Run: headless pygame with SDL's dummy video driver; simulated clock (each Clock.tick advances the game by its frame time, no real sleeping); random seed 0; keys injected as events and as key.get_pressed() state; no mouse input; restart key R tapped at the start of phases 3 and 4.
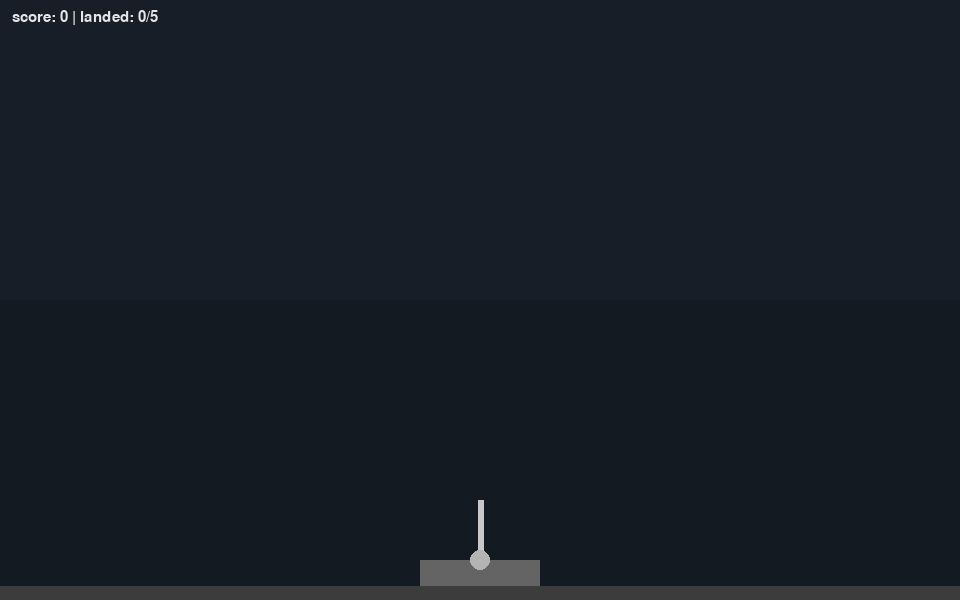
Frame 1 of 4 · flips 1–60 · no input
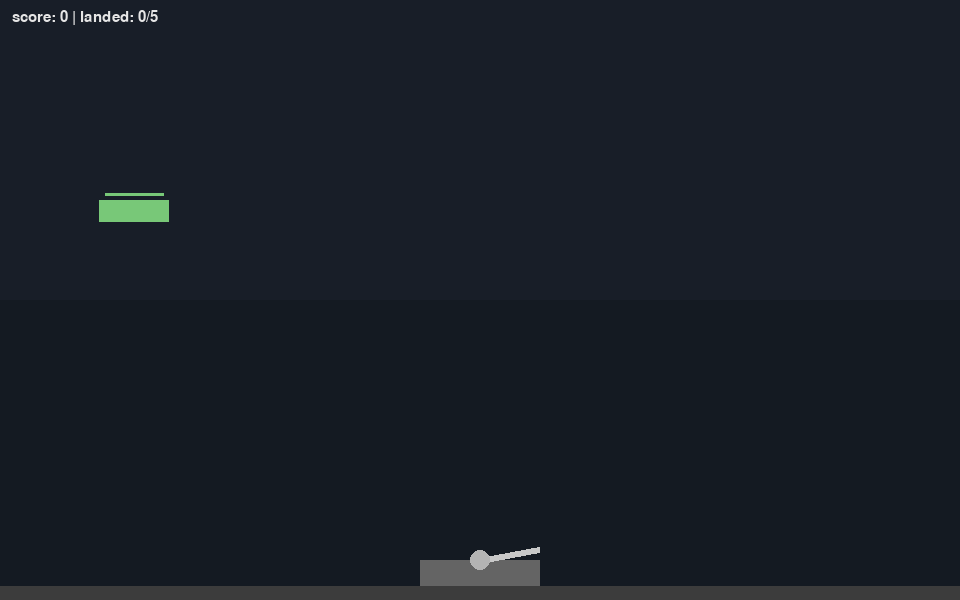
Frame 2 of 4 · flips 61–180 · tapped SPACE, RETURN · held RIGHT (→), D
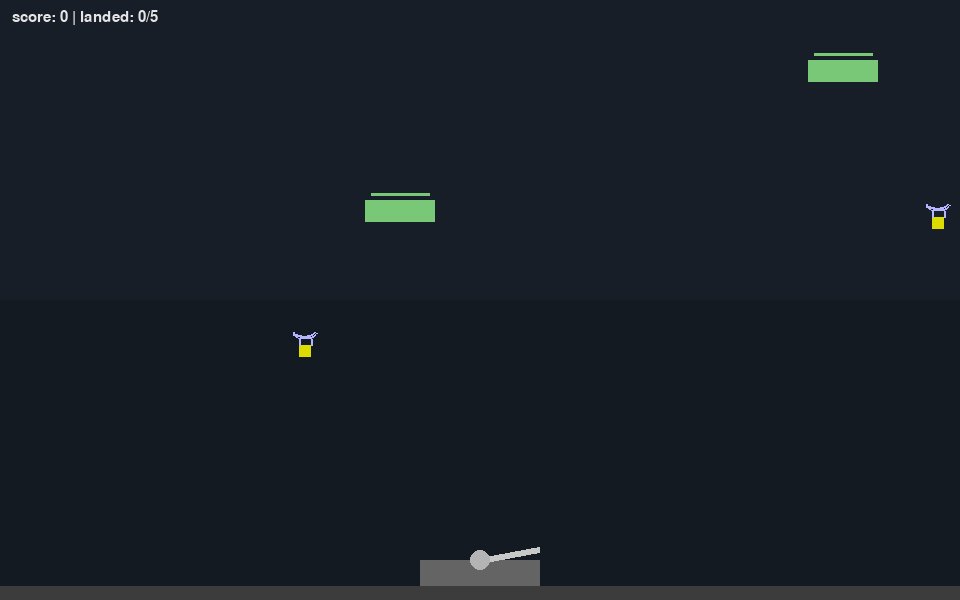
Frame 3 of 4 · flips 181–300 · tapped R · held DOWN (↓), S
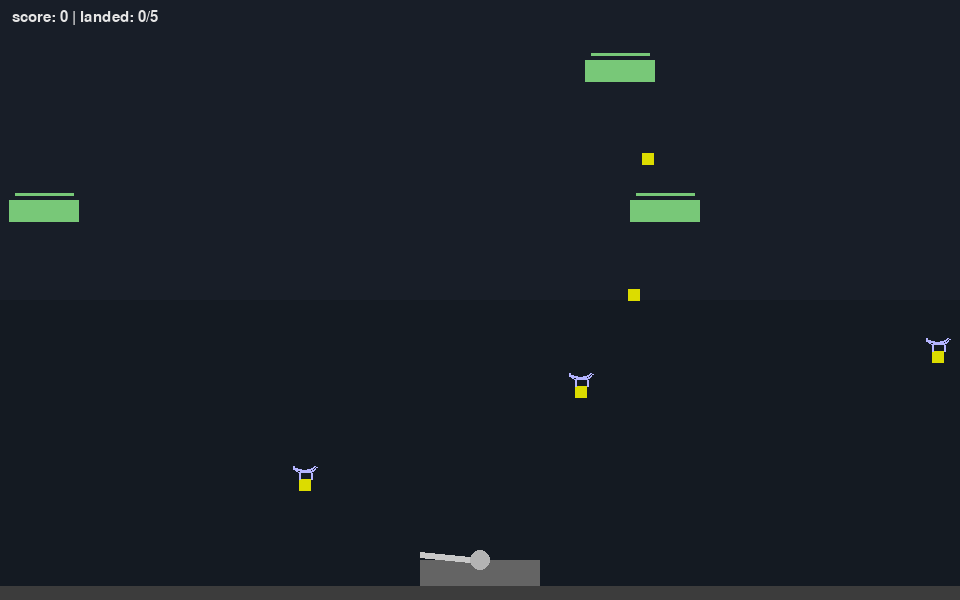
Frame 4 of 4 · flips 301–420 · tapped R · held LEFT (←), A, UP (↑), W

The pygame program that drew these frames:

import math
import random
import sys
from dataclasses import dataclass

import pygame

WIDTH, HEIGHT = 960, 600
FPS = 60
GROUND_Y = HEIGHT - 40

# turret rotation: almost 180° sweep, but not fully horizontal
MIN_ANGLE_DEG = 10  # 0° is facing right/east, 90° is straight up.
MAX_ANGLE_DEG = 175
BARREL_LEN = 60
TURRET_BASE_WIDTH = 120
TURRET_BASE_HEIGHT = 26
TURRET_PIVOT = pygame.Vector2(WIDTH // 2, GROUND_Y)

AXIS_INDEX = 0  # Left stick X axis (most common)
# Right Bumper (the button above the right trigger).
SHOOT_BUTTON_INDEX = 5
AXIS_DEADZONE = 0.15
TURRET_ROT_SPEED_DEG = 150  # degrees per second at full tilt

PROJECTILE_SPEED = 520.0
PROJECTILE_RADIUS = 4
FIRE_COOLDOWN = 0.12  # seconds

HELI_SPEED_RANGE = (80, 140)
HELI_SPAWN_EVERY = (1.2, 2.4)  # seconds (min, max)
HELI_SIZE = (70, 22)
HELI_LEVELS = None  # set in Game.__init__ based on HEIGHT
HELI_DROP_CHANCE_PER_SEC = 0.55  # probability per second to drop a trooper

TROOPER_SIZE = 12
FREEFALL_SPEED = 280
PARACHUTE_SPEED = 70
PARACHUTE_OPEN_DELAY_RANGE = (0.35, 1.0)  # seconds after drop

MAX_LANDED = 5


@dataclass
class Projectile:
    pos: pygame.Vector2
    vel: pygame.Vector2
    alive: bool = True

    def update(self, dt: float):
        if not self.alive:
            return
        self.pos += self.vel * dt
        # Despawn when off-screen
        if (
            self.pos.x < -20
            or self.pos.x > WIDTH + 20
            or self.pos.y < -20
            or self.pos.y > HEIGHT + 20
        ):
            self.alive = False

    def draw(self, surf: pygame.Surface):
        if self.alive:
            pygame.draw.circle(
                surf,
                (240, 240, 240),
                (int(self.pos.x), int(self.pos.y)),
                PROJECTILE_RADIUS,
            )

    def rect(self) -> pygame.Rect:
        return pygame.Rect(
            int(self.pos.x - PROJECTILE_RADIUS),
            int(self.pos.y - PROJECTILE_RADIUS),
            PROJECTILE_RADIUS * 2,
            PROJECTILE_RADIUS * 2,
        )


@dataclass
class Paratrooper:
    pos: pygame.Vector2
    open_after: float
    time_since_drop: float = 0.0
    parachute_open: bool = False
    alive: bool = True
    landed: bool = False

    def update(self, dt: float):
        if not self.alive:
            return
        self.time_since_drop += dt
        if not self.parachute_open and self.time_since_drop >= self.open_after:
            self.parachute_open = True
        vy = PARACHUTE_SPEED if self.parachute_open else FREEFALL_SPEED
        self.pos.y += vy * dt
        if self.pos.y + TROOPER_SIZE >= GROUND_Y:
            self.pos.y = GROUND_Y - TROOPER_SIZE
            self.alive = False
            self.landed = True

    def draw(self, surf: pygame.Surface):
        rect = pygame.Rect(
            int(self.pos.x),
            int(self.pos.y),
            TROOPER_SIZE,
            TROOPER_SIZE,
        )
        pygame.draw.rect(surf, (220, 220, 0), rect)
        if self.parachute_open:
            arc_w, arc_h = TROOPER_SIZE * 2, TROOPER_SIZE
            arc_rect = pygame.Rect(
                int(self.pos.x - (arc_w - TROOPER_SIZE) // 2),
                int(self.pos.y - arc_h - 6),
                arc_w,
                arc_h,
            )
            start_angle = math.pi  # 180°
            end_angle = 2 * math.pi  # 360°
            pygame.draw.arc(
                surf,
                (180, 180, 255),
                arc_rect,
                start_angle,
                end_angle,
                2,
            )
            left_attach = (arc_rect.left + 6, arc_rect.bottom)
            right_attach = (arc_rect.right - 6, arc_rect.bottom)
            trooper_top_left = (rect.left, rect.top)
            trooper_top_right = (rect.right, rect.top)
            pygame.draw.line(
                surf,
                (180, 180, 255),
                left_attach,
                trooper_top_left,
                2,
            )
            pygame.draw.line(
                surf,
                (180, 180, 255),
                right_attach,
                trooper_top_right,
                2,
            )

    def rect(self) -> pygame.Rect:
        return pygame.Rect(
            int(self.pos.x),
            int(self.pos.y),
            TROOPER_SIZE,
            TROOPER_SIZE,
        )


@dataclass
class Helicopter:
    pos: pygame.Vector2
    speed: float
    direction: int  # +1 right, -1 left
    level_y: int
    last_drop_try: float = 0.0
    alive: bool = True

    def update(self, dt: float):
        if not self.alive:
            return
        self.pos.x += self.speed * self.direction * dt
        # despawn if off-screen beyond margin
        if (self.direction > 0 and self.pos.x > WIDTH + 100) or (
            self.direction < 0 and self.pos.x < -100
        ):
            self.alive = False

    def maybe_drop(self, dt: float) -> list:
        # convert per-second chance into per-frame Bernoulli
        if not self.alive:
            return []
        drop_prob = 1 - math.exp(-HELI_DROP_CHANCE_PER_SEC * dt)
        spawned = []
        if random.random() < drop_prob:
            drop_x = self.pos.x + HELI_SIZE[0] // 2 - TROOPER_SIZE // 2
            trooper = Paratrooper(
                pos=pygame.Vector2(drop_x, self.level_y + HELI_SIZE[1]),
                open_after=random.uniform(*PARACHUTE_OPEN_DELAY_RANGE),
            )
            spawned.append(trooper)
        return spawned

    def draw(self, surf: pygame.Surface):
        body = pygame.Rect(int(self.pos.x), int(self.level_y), *HELI_SIZE)
        pygame.draw.rect(surf, (120, 200, 120), body)
        rotor_y = self.level_y - 6
        pygame.draw.line(
            surf,
            (120, 200, 120),
            (body.left + 6, rotor_y),
            (body.right - 6, rotor_y),
            3,
        )

    def rect(self) -> pygame.Rect:
        return pygame.Rect(
            int(self.pos.x),
            int(self.level_y),
            HELI_SIZE[0],
            HELI_SIZE[1],
        )


class Turret:
    def __init__(self, pivot: pygame.Vector2):
        self.pivot = pygame.Vector2(pivot)
        self.angle_deg = 90.0  # start straight up
        self.cooldown = 0.0

    def update(self, dt: float, input_amount: float):
        if abs(input_amount) < AXIS_DEADZONE:
            input_amount = 0.0
        self.angle_deg -= input_amount * TURRET_ROT_SPEED_DEG * dt
        self.angle_deg = max(MIN_ANGLE_DEG, min(MAX_ANGLE_DEG, self.angle_deg))
        if self.cooldown > 0:
            self.cooldown -= dt

    def barrel_tip(self) -> pygame.Vector2:
        rad = math.radians(self.angle_deg)
        dir_vec = pygame.Vector2(math.cos(rad), -math.sin(rad))
        return self.pivot + dir_vec * BARREL_LEN

    def fire(self) -> Projectile | None:
        if self.cooldown > 0:
            return None
        rad = math.radians(self.angle_deg)
        dir_vec = pygame.Vector2(math.cos(rad), -math.sin(rad))
        start_pos = self.barrel_tip()
        proj = Projectile(pos=start_pos, vel=dir_vec * PROJECTILE_SPEED)
        self.cooldown = FIRE_COOLDOWN
        return proj

    def draw(self, surf: pygame.Surface):
        base_rect = pygame.Rect(
            int(self.pivot.x - TURRET_BASE_WIDTH // 2),
            int(self.pivot.y),
            TURRET_BASE_WIDTH,
            TURRET_BASE_HEIGHT,
        )
        pygame.draw.rect(surf, (100, 100, 100), base_rect)
        pygame.draw.rect(
            surf,
            (60, 60, 60),
            (
                0,
                GROUND_Y + TURRET_BASE_HEIGHT,
                WIDTH,
                HEIGHT - (GROUND_Y + TURRET_BASE_HEIGHT),
            ),
        )
        tip = self.barrel_tip()
        pygame.draw.line(
            surf,
            (200, 200, 200),
            (int(self.pivot.x), int(self.pivot.y)),
            (int(tip.x), int(tip.y)),
            6,
        )
        pygame.draw.circle(
            surf,
            (180, 180, 180),
            (int(self.pivot.x), int(self.pivot.y)),
            10,
        )


class Game:
    def __init__(self):
        pygame.init()
        pygame.display.set_caption("Paratrooper")
        self.screen = pygame.display.set_mode((WIDTH, HEIGHT))
        self.clock = pygame.time.Clock()
        self.font = pygame.font.SysFont("consolas", 22)
        self.big_font = pygame.font.SysFont("consolas", 42, bold=True)

        global HELI_LEVELS
        level_margin_top = 60
        level_margin_between = 70
        candidates = [
            level_margin_top + i * level_margin_between for i in range(3)
        ]
        random.shuffle(candidates)
        HELI_LEVELS = candidates[: random.randint(2, 3)]

        self.joy = None
        self._init_joystick()
        self.reset()

    def _init_joystick(self):
        pygame.joystick.init()
        if pygame.joystick.get_count() > 0:
            self.joy = pygame.joystick.Joystick(0)
            self.joy.init()
            print(f"joystick: {self.joy.get_name()}")
        else:
            print(
                "joystick not found: keyboard fallback: "
                "arrows to aim, SPACE to fire"
            )

    def reset(self):
        self.turret = Turret(TURRET_PIVOT)
        self.projectiles: list[Projectile] = []
        self.helicopters: list[Helicopter] = []
        self.troopers: list[Paratrooper] = []
        self.spawn_timer = 0.0
        self.time_to_next_heli = random.uniform(*HELI_SPAWN_EVERY)
        self.score = 0
        self.landed = 0
        self.game_over = False

    def spawn_heli(self):
        level_y = random.choice(HELI_LEVELS)
        direction = random.choice([-1, 1])
        speed = random.uniform(*HELI_SPEED_RANGE)
        x = -HELI_SIZE[0] - 20 if direction > 0 else WIDTH + 20
        heli = Helicopter(
            pos=pygame.Vector2(x, level_y),
            speed=speed,
            direction=direction,
            level_y=level_y,
        )
        self.helicopters.append(heli)

    def handle_input(self, dt: float):
        input_amount = 0.0
        shoot_pressed = False
        if self.joy is not None:
            if self.joy.get_numaxes() > AXIS_INDEX:
                try:
                    input_amount = self.joy.get_axis(AXIS_INDEX)
                except Exception:
                    input_amount = 0.0
            if self.joy.get_numbuttons() > SHOOT_BUTTON_INDEX:
                shoot_pressed = self.joy.get_button(SHOOT_BUTTON_INDEX) == 1
        keys = pygame.key.get_pressed()
        if keys[pygame.K_LEFT]:
            input_amount = -1.0
        elif keys[pygame.K_RIGHT]:
            input_amount = 1.0
        if keys[pygame.K_SPACE]:
            shoot_pressed = True
        self.turret.update(dt, input_amount)
        if shoot_pressed:
            proj = self.turret.fire()
            if proj:
                self.projectiles.append(proj)

    def update(self, dt: float):
        if self.game_over:
            return
        self.handle_input(dt)
        self.spawn_timer += dt
        if self.spawn_timer >= self.time_to_next_heli:
            self.spawn_timer = 0.0
            self.time_to_next_heli = random.uniform(*HELI_SPAWN_EVERY)
            self.spawn_heli()
        for h in list(self.helicopters):
            h.update(dt)
            self.troopers.extend(h.maybe_drop(dt))
            if not h.alive:
                self.helicopters.remove(h)
        for p in list(self.projectiles):
            p.update(dt)
            if not p.alive:
                self.projectiles.remove(p)
        for t in list(self.troopers):
            t.update(dt)
            if not t.alive and t.landed:
                self.landed += 1
                self.troopers.remove(t)
                if self.landed >= MAX_LANDED:
                    self.game_over = True

        # collisions: projectile vs paratrooper
        for t in list(self.troopers):
            tr = t.rect()
            for p in list(self.projectiles):
                if tr.colliderect(p.rect()):
                    if t in self.troopers:
                        self.troopers.remove(t)
                    if p in self.projectiles:
                        self.projectiles.remove(p)
                    self.score += 10
                    break

        # collisions: projectile vs helicopter
        for h in list(self.helicopters):
            hr = h.rect()
            for p in list(self.projectiles):
                if hr.colliderect(p.rect()):
                    if h in self.helicopters:
                        self.helicopters.remove(h)
                    if p in self.projectiles:
                        self.projectiles.remove(p)
                    self.score += 50
                    break

    def draw_hud(self, surf: pygame.Surface):
        txt = f"score: {self.score} | landed: {self.landed}/{MAX_LANDED}"
        img = self.font.render(txt, True, (230, 230, 230))
        surf.blit(img, (12, 10))

    def draw(self):
        self.screen.fill((20, 26, 34))
        pygame.draw.rect(self.screen, (24, 30, 40), (0, 0, WIDTH, HEIGHT // 2))
        for h in self.helicopters:
            h.draw(self.screen)
        for t in self.troopers:
            t.draw(self.screen)
        for p in self.projectiles:
            p.draw(self.screen)
        self.turret.draw(self.screen)
        self.draw_hud(self.screen)
        if self.game_over:
            overlay = pygame.Surface((WIDTH, HEIGHT), pygame.SRCALPHA)
            overlay.fill((0, 0, 0, 140))
            self.screen.blit(overlay, (0, 0))
            msg = "GAME OVER"
            msg2 = "R: Restart | ESC: Quit"
            img = self.big_font.render(msg, True, (255, 220, 220))
            img2 = self.font.render(msg2, True, (240, 240, 240))
            self.screen.blit(
                img,
                (WIDTH // 2 - img.get_width() // 2, HEIGHT // 2 - 60),
            )
            self.screen.blit(
                img2,
                (WIDTH // 2 - img2.get_width() // 2, HEIGHT // 2),
            )
        pygame.display.flip()

    def run(self):
        while True:
            dt = self.clock.tick(FPS) / 1000.0
            for event in pygame.event.get():
                if event.type == pygame.QUIT:
                    pygame.quit()
                    sys.exit()
                if event.type == pygame.KEYDOWN:
                    if event.key == pygame.K_ESCAPE:
                        pygame.quit()
                        sys.exit()
                    if event.key == pygame.K_r and self.game_over:
                        self.reset()
            if not self.game_over:
                self.update(dt)
            self.draw()


if __name__ == "__main__":
    Game().run()
